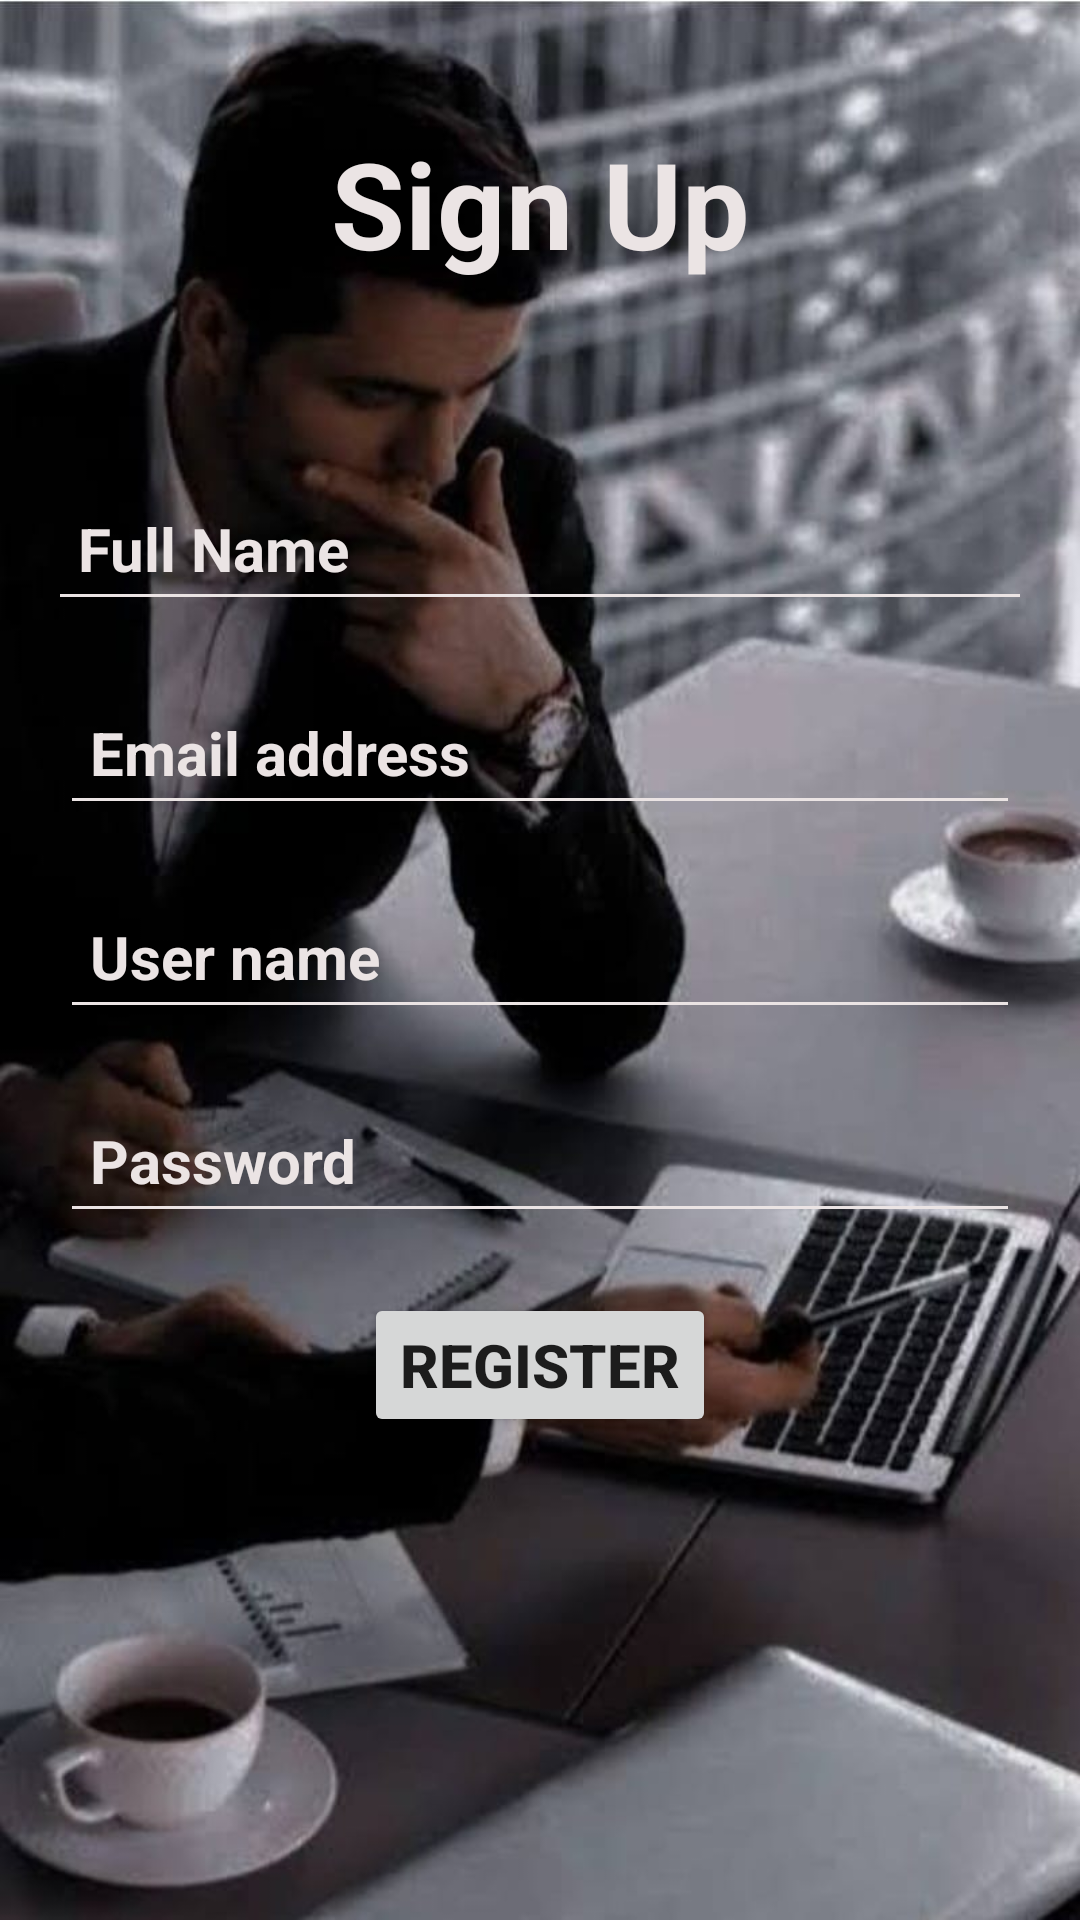

Here is an Android app screen rendered from its layout file. Give the layout XML and the strings, colors and styles it references.
<!-- AndroidManifest.xml: application theme Theme.Job_Search_Project -->
<!-- res/layout/activity_signup.xml -->
<?xml version="1.0" encoding="utf-8"?>
<androidx.constraintlayout.widget.ConstraintLayout xmlns:android="http://schemas.android.com/apk/res/android"
    xmlns:app="http://schemas.android.com/apk/res-auto"
    xmlns:tools="http://schemas.android.com/tools"
    android:layout_width="match_parent"
    android:layout_height="match_parent"

    tools:context=".signup"
    android:background="@drawable/bussiness_bkg">
    <TextView
        android:layout_width="wrap_content"
        android:layout_height="wrap_content"
        android:id="@+id/register"
        android:text="Sign Up"
        android:textColor="@color/white"
        android:textSize="40dp"
        android:textStyle="bold"
        app:layout_constraintBottom_toBottomOf="parent"
        app:layout_constraintStart_toStartOf="parent"
        app:layout_constraintEnd_toEndOf="parent"
        app:layout_constraintTop_toTopOf="parent"
        app:layout_constraintVertical_bias="0.07"
        />
    <EditText
        android:layout_width="0dp"
        android:layout_height="48dp"
        android:id="@+id/fullname"
        android:hint="Full Name"
        android:textColorHint="@color/white"
        android:backgroundTint="@color/white"
        android:textColor="@color/white"
        android:layout_marginStart="16dp"
        android:layout_marginEnd="16dp"
        android:ems="10"
        android:inputType="textPersonName"
        android:padding="10dp"
        android:textSize="20dp"
        android:textStyle="bold"
        app:layout_constraintBottom_toBottomOf="parent"
        app:layout_constraintStart_toStartOf="parent"
        app:layout_constraintEnd_toEndOf="parent"
        app:layout_constraintTop_toBottomOf="@+id/register"
        app:layout_constraintVertical_bias="0.13"/>

    <EditText
        android:layout_width="0dp"
        android:layout_height="48dp"
        android:id="@+id/email"
        android:hint="Email address"
        android:textColorHint="@color/white"
        android:backgroundTint="@color/white"
        android:textColor="@color/white"
        android:layout_marginStart="16dp"
        android:layout_marginEnd="16dp"
        android:ems="10"
        android:inputType="textEmailAddress"
        android:padding="10dp"
        android:textSize="20dp"
        android:layout_margin="20dp"
        android:textStyle="bold"
        app:layout_constraintStart_toStartOf="parent"
        app:layout_constraintEnd_toEndOf="parent"
        app:layout_constraintTop_toBottomOf="@+id/fullname"
        />
    <EditText
        android:layout_width="0dp"
        android:layout_height="48dp"
        android:id="@+id/password"
        android:hint="User name"
        android:textColorHint="@color/white"
        android:textColor="@color/white"
        android:layout_marginStart="16dp"
        android:layout_marginEnd="16dp"
        android:backgroundTint="@color/white"
        android:ems="10"
        android:inputType="textPersonName"
        android:padding="10dp"
        android:textSize="20dp"
        android:layout_margin="20dp"
        android:textStyle="bold"
        app:layout_constraintStart_toStartOf="parent"
        app:layout_constraintEnd_toEndOf="parent"
        app:layout_constraintTop_toBottomOf="@+id/email"
        />
    <EditText
        android:layout_width="0dp"
        android:layout_height="48dp"
        android:id="@+id/phone"
        android:hint="Password"
        android:textColorHint="@color/white"
        android:backgroundTint="@color/white"
        android:textColor="@color/white"
        android:layout_marginStart="16dp"
        android:layout_marginEnd="16dp"
        android:ems="10"
        android:inputType="textPassword"
        android:padding="10dp"
        android:textSize="20dp"
        android:layout_margin="20dp"
        android:textStyle="bold"
        app:layout_constraintStart_toStartOf="parent"
        app:layout_constraintEnd_toEndOf="parent"
        app:layout_constraintTop_toBottomOf="@+id/password"
        />
    <Button
        android:layout_width="wrap_content"
        android:layout_height="wrap_content"
        android:id="@+id/registerbtn"
        android:text="Register"
        android:textStyle="bold"
        android:textSize="20dp"
        app:layout_constraintStart_toStartOf="parent"
        app:layout_constraintEnd_toEndOf="parent"
        app:layout_constraintTop_toBottomOf="@+id/phone"
        android:layout_margin="20dp"
        />

    <TextView
        android:layout_width="wrap_content"
        android:layout_height="wrap_content"
        android:id="@+id/loginRedirect"
        android:layout_marginStart="140dp"
        android:textSize="20sp"
        android:textColor="@color/white"
        android:layout_marginTop="16dp"
        android:layout_marginEnd="140dp"
        android:layout_marginBottom="198dp"
        android:text="Already a user?Login"
        app:layout_constraintBottom_toBottomOf="parent"
        app:layout_constraintEnd_toEndOf="parent"
        app:layout_constraintStart_toStartOf="parent"
        app:layout_constraintTop_toBottomOf="@+id/registerbtn"/>

</androidx.constraintlayout.widget.ConstraintLayout>
<!-- resources referenced by this layout -->
<resources>
  <color name="white">#EBE4E4</color>
  <!-- drawable bussiness_bkg: jpg bitmap (drawable, 71779 bytes) -->
  <style name="Theme.Job_Search_Project" parent="Theme.MaterialComponents.DayNight.NoActionBar">
          
          <item name="colorPrimary">@color/blue</item>
          <item name="colorPrimaryVariant">@color/blue</item>
          <item name="colorOnPrimary">@color/white</item>
          
          <item name="colorSecondary">@color/teal_700</item>
          <item name="colorSecondaryVariant">@color/teal_700</item>
          <item name="colorOnSecondary">@color/black</item>
          
          <item name="android:statusBarColor">?attr/colorPrimaryVariant</item>
          
      </style>
  <color name="blue">#5DA4E3</color>
  <color name="teal_700">#FF03DAC5</color>
  <color name="black">#FF000000</color>
</resources>
